Image classification data set "dataset_split" (zabilaww/Kesegaran on GitHub). Class labels (2): segar, tidak segar.

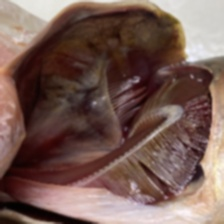
Label: tidak segar

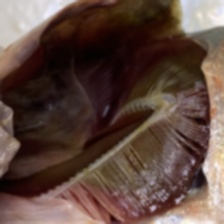
Label: tidak segar

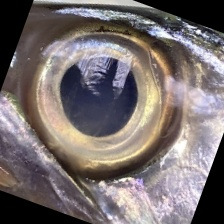
Label: segar

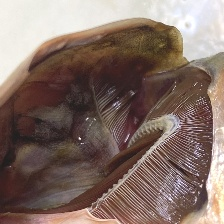
Label: tidak segar

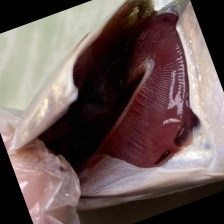
Label: segar

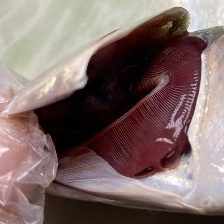
Label: segar
